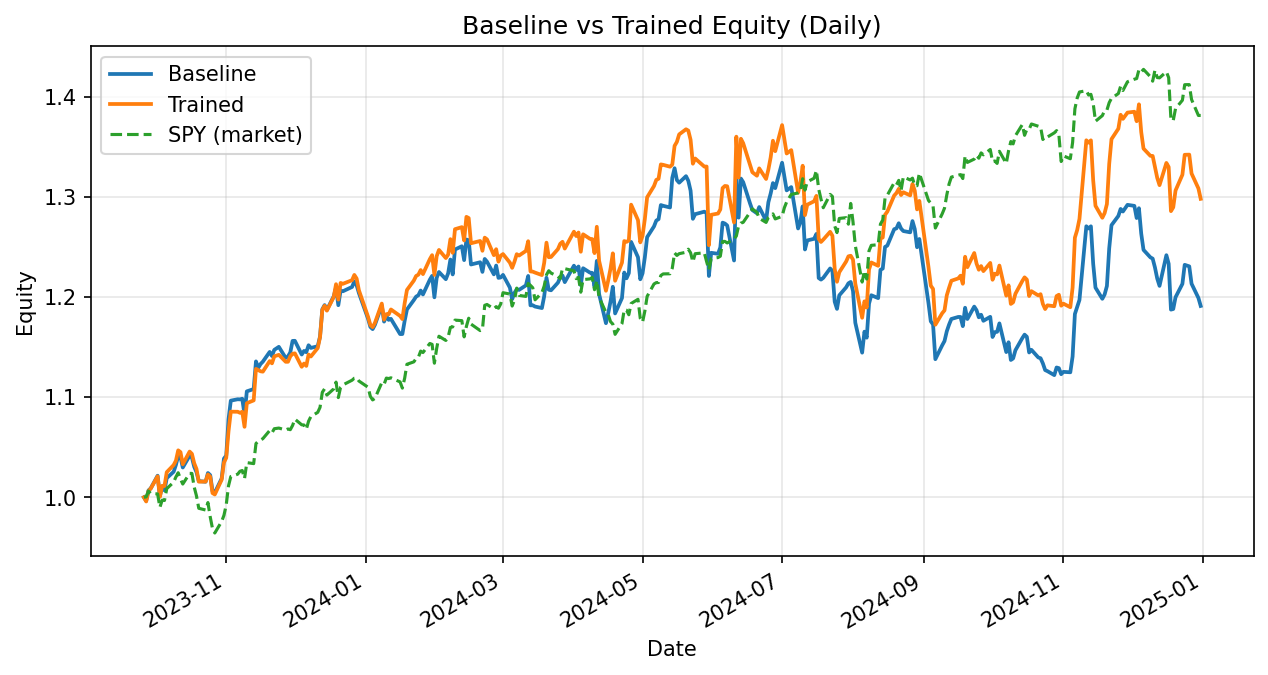

The file beside this chart, header and first rows:
date, daily_return_x, equity_baseline, daily_return_y, equity_trained
2023-09-26, 0.0, 1.0, 0.0, 1.0
2023-09-27, -0.003565, 0.9964, -0.004201, 0.9958
2023-09-28, 0.01042, 1.007, 0.01037, 1.006
2023-09-29, 0.002128, 1.009, 0.002591, 1.009
2023-10-02, 0.01246, 1.022, 0.01203, 1.021
2023-10-03, -0.01984, 1.001, -0.02005, 1
2023-10-04, 0.009333, 1.011, 0.01104, 1.011
2023-10-05, -0.003641, 1.007, -0.0002539, 1.011
2023-10-06, 0.01212, 1.019, 0.01372, 1.025
2023-10-09, 0.006213, 1.025, 0.00691, 1.032
2023-10-10, 0.006656, 1.032, 0.00423, 1.037
2023-10-11, 0.00887, 1.041, 0.009993, 1.047
2023-10-12, -0.00112, 1.04, -0.001737, 1.045
2023-10-13, -0.01015, 1.03, -0.01158, 1.033
2023-10-16, 0.01144, 1.042, 0.01227, 1.046
2023-10-17, -0.001839, 1.04, -0.002162, 1.043
2023-10-18, -0.008781, 1.03, -0.008994, 1.034
2023-10-19, -0.005206, 1.025, -0.005544, 1.028
2023-10-20, -0.008719, 1.016, -0.01235, 1.016
2023-10-23, -0.0006663, 1.015, 0.0001733, 1.016
2023-10-24, 0.008615, 1.024, 0.006967, 1.023
2023-10-25, -0.002063, 1.022, -0.002171, 1.021
2023-10-26, -0.01559, 1.006, -0.01606, 1.004
2023-10-27, -0.00158, 1.005, -0.001402, 1.003
2023-10-30, 0.01411, 1.019, 0.0147, 1.018
2023-10-31, 0.01948, 1.039, 0.01682, 1.035
2023-11-01, 0.002878, 1.042, 0.004577, 1.039
2023-11-02, 0.03477, 1.078, 0.02552, 1.066
2023-11-03, 0.01732, 1.096, 0.01836, 1.085
2023-11-06, 0.001245, 1.098, -8.138990710321271e-05, 1.085
2023-11-07, -0.0001074, 1.098, -0.0009659, 1.084
2023-11-08, 0.0005857, 1.098, 0.0009705, 1.085
2023-11-09, -0.01444, 1.083, -0.01385, 1.07
2023-11-10, 0.02147, 1.106, 0.02205, 1.094
2023-11-13, 0.002082, 1.108, 0.002533, 1.097
2023-11-14, 0.02493, 1.136, 0.02871, 1.128
2023-11-15, -0.005695, 1.129, -0.001096, 1.127
2023-11-16, 0.0034, 1.133, -0.001052, 1.126
2023-11-17, 0.002053, 1.135, -0.0003284, 1.125
2023-11-20, 0.008591, 1.145, 0.009382, 1.136
2023-11-21, -0.003566, 1.141, -0.001999, 1.134
2023-11-22, 0.005366, 1.147, 0.006152, 1.141
2023-11-24, 0.002642, 1.15, 0.001348, 1.142
2023-11-27, -0.009645, 1.139, -0.00608, 1.135
2023-11-28, 0.001402, 1.141, 6.803935240296335e-07, 1.135
2023-11-29, 0.003366, 1.145, 0.004772, 1.141
2023-11-30, 0.01013, 1.156, 0.002275, 1.143
2023-12-01, 7.695673302477325e-05, 1.156, 0.0003619, 1.144
2023-12-04, -0.01186, 1.142, -0.01176, 1.13
2023-12-05, 0.003138, 1.146, 0.002884, 1.134
2023-12-06, -0.001086, 1.145, -0.002065, 1.131
2023-12-07, 0.006072, 1.152, 0.01003, 1.143
2023-12-08, -0.002323, 1.149, -0.001725, 1.141
2023-12-11, 0.00144, 1.151, 0.007413, 1.149
2023-12-12, 0.008405, 1.16, 0.009381, 1.16
2023-12-13, 0.02343, 1.188, 0.02343, 1.187
2023-12-14, 0.003559, 1.192, 0.003559, 1.191
2023-12-15, -0.004061, 1.187, -0.004061, 1.186
2023-12-18, 0.01151, 1.201, 0.01151, 1.2
2023-12-19, 0.007126, 1.209, 0.01064, 1.213
... 259 more rows
